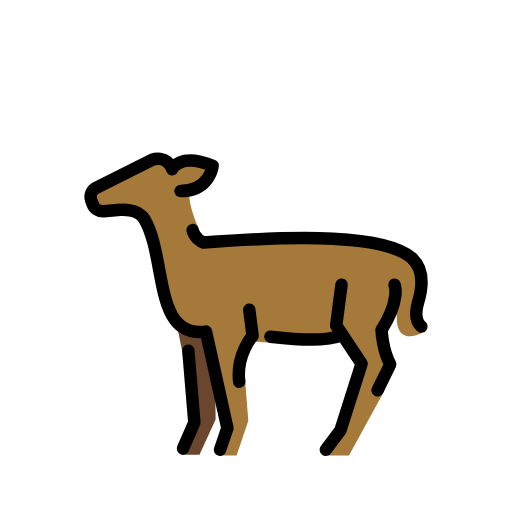
t = 0.00 s
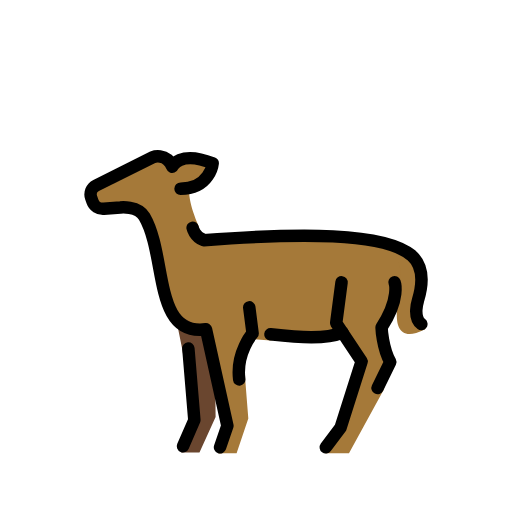
t = 0.48 s
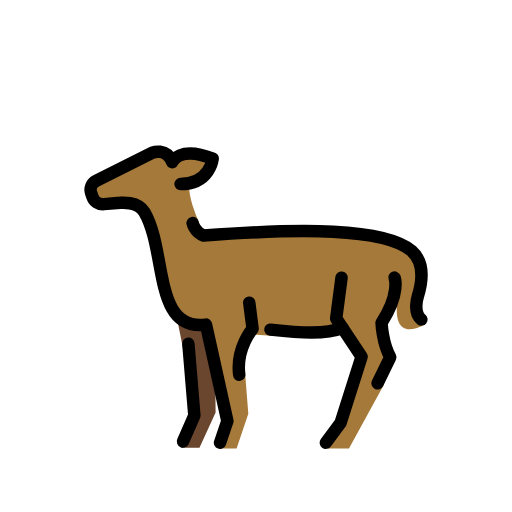
t = 1.43 s
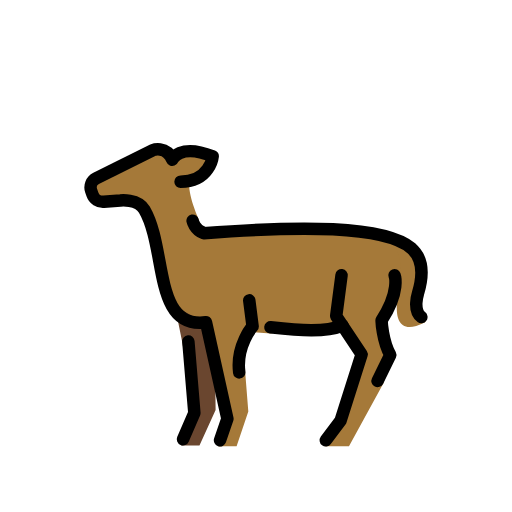
t = 1.90 s
t = 2.38 s: frame unchanged from t = 1.43 s, image omitted
t = 3.33 s: frame unchanged from t = 0.48 s, image omitted

The animated SVG that drew these frames (rendered in a browser with its animation timeline set to each time). Animation: 1 SMIL element (animateTransform=1); one cycle of 3.80 s, repeats indefinitely.

<?xml version='1.0' encoding='utf-8'?>
<svg xmlns="http://www.w3.org/2000/svg" id="emoji" viewBox="-5 -5 82 82" version="1.1" width="200" height="200" role="img">
  <title>OpenMoji: doe</title><g><g id="color">
    <path fill="#a57939" d="m57.46 34.32 1.229 9.917s-1.358 6.826 4.309 3.909l0.1778-0.1522-1.487-3.09 1.083-4.583-0.9167-4.167z" />
    <path fill="#a57939" d="m19.82 20.4-10.37 5.625 0.625 2.188s6.392 0.4445 7.25 1.688c2.699 3.91 2.994 20.37 10.88 18.44l3.375 15.25s-1.75 4.562-1.562 4.438 2.875-0.0625 2.875-0.0625l1.875-5.562-0.4954-6.248-0.2546-6.564 4.312 0.3125 7.25-1.062 4.312-0.1875 2.75 4.375-2.938 10.81-2.688 4.125h3.875l5.5-10.06 1.25-3.75-1.75-7.188 3.312-6.613s0.3125-3.562-2.062-6.062c-7.343-2.515-16.92-0.9039-24.81-0.9375l-5.079 0.3125-0.4434-2.125s-1.543-3.265-1.528-5.651c0.457-1.763 3.613-0.8611 3.801-3.924 0 0-3.375-2.75-6.5-0.1875 0 0-2.5-2.062-2.75-1.375z" />
    <path fill="#6a462f" d="m23.03 45.59 1.167 5.75 1.75 11.08-1.917 5.417h2.917l2.583-5.667-0.0833-8.667-1.25-5.167z" />
  </g>
  <g id="line">
    <path fill="none" stroke="#000" stroke-linecap="round" stroke-linejoin="round" stroke-miterlimit="10" stroke-width="2" d="m30.24 67.02 1.179-3.453-3.429-15.46c-8.506 1.177-6.194-11.73-9.872-18.03-1.055-1.766-3.844-1.47-3.844-1.47l-2.65 0.2126c-0.8005 0.0642-1.544-0.4182-1.812-1.175l-0.2103-0.595c-0.2696-0.7629 0.0713-1.607 0.795-1.969l9.02-4.51s2.217-0.8563 3.168 1.519c0 0 1.118-2.698 6.476-0.5542 0 0-0.4286 4.072-5.144 4.072" />
    <path fill="none" stroke="#000" stroke-linecap="round" stroke-linejoin="round" stroke-miterlimit="10" stroke-width="2" d="m34.92 44.6 0.5358 4.18s-2.677 3.045-2.143 7.364" />
    <polyline transform="translate(2.068)" fill="none" stroke="#000" stroke-linecap="round" stroke-linejoin="round" stroke-miterlimit="10" stroke-width="2" points="23.1 51.18 24.06 62.66 22.24 66.84" />
    <path fill="none" stroke="#000" stroke-linecap="round" stroke-linejoin="round" stroke-miterlimit="10" stroke-width="2" d="m25.85 31.85s0.3027 1.456 1.776 1.999c15.26-1.156 28.85-1.296 33.28 2.43 2.003 1.773 1.788 4.751 1.03 7.228-0.0102 0.0336-0.8683 2.71 0.5438 3.773" />
    <path fill="none" stroke="#000" stroke-linecap="round" stroke-linejoin="round" stroke-miterlimit="10" stroke-width="2" d="m49.7 40.59-0.8572 6.537 4.072 6.122-3.383 10.64-2.35 3.129" />
    <path fill="none" stroke="#000" stroke-linecap="round" stroke-linejoin="round" stroke-miterlimit="10" stroke-width="2" d="m58.19 40.59s0.9716 2.495-2.078 7.229c0 0 0.1072 3.18 1.393 5.538l-2.036 4.155" />
    <path fill="none" stroke="#000" stroke-linecap="round" stroke-linejoin="round" stroke-miterlimit="10" stroke-width="2" d="m38.31 48.92c4.753 0.5107 8.797 0.815 11.54-0.2756" />
  </g>
<animateTransform attributeName="transform" type="translate" values="0 0;0 -1.5;0 0" dur="3.8s" repeatCount="indefinite" /></g></svg>
